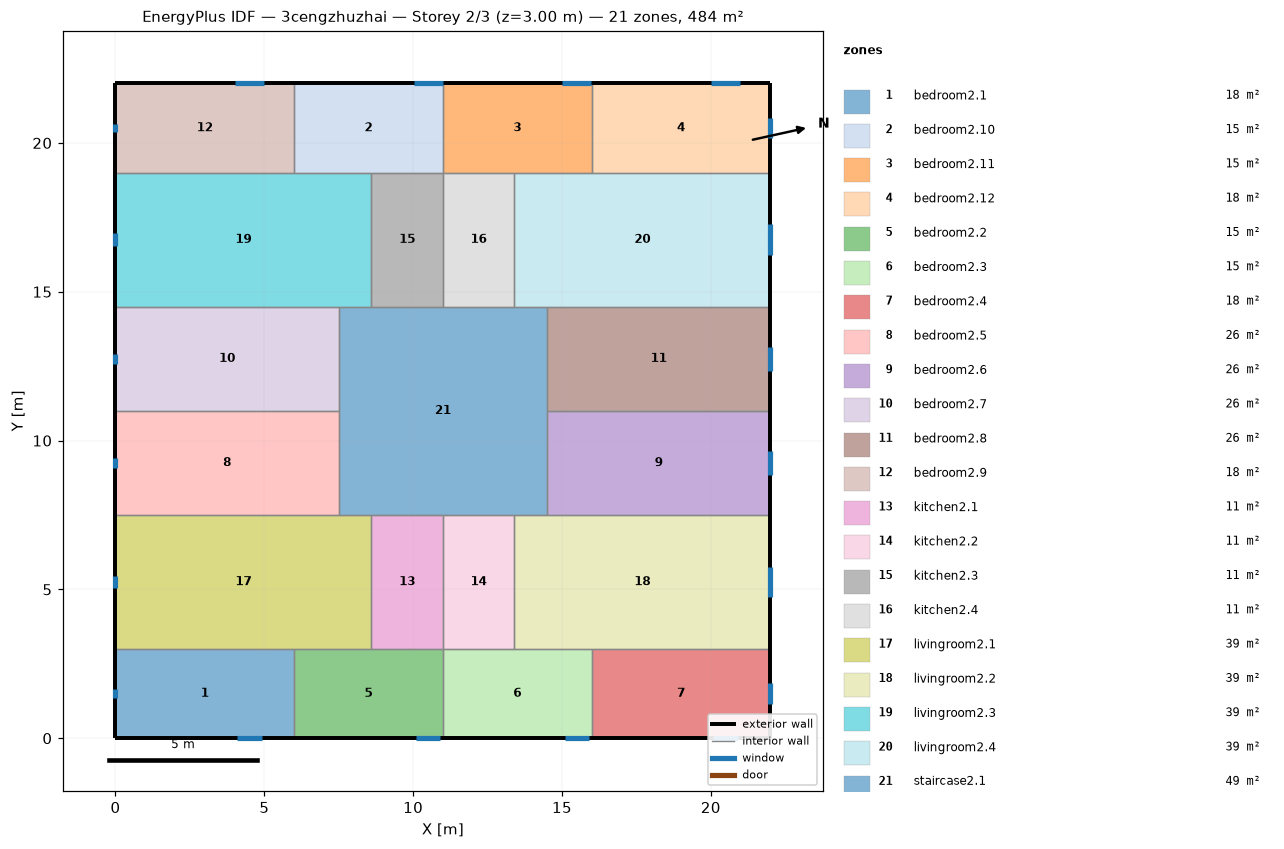
=== STOREY PLAN SPEC (per zone: floor XY polygon, exterior-wall plan segments, windows/doors) ===
zone 1: bedroom2.1  (18.0 m²)
  floor: (6.00, 3.00) (6.00, 0.00) (0.00, 0.00) (0.00, 3.00)
  exterior wall: (0.00, 3.00) – (0.00, 0.00)  [3.0 m]
    window: (0.00, 1.64) – (0.00, 1.36)  [0.4 m²]
  exterior wall: (0.00, 0.00) – (6.00, 0.00)  [6.0 m]
    window: (4.09, 0.00) – (4.91, 0.00)  [1.2 m²]
  interior walls: 2
zone 2: bedroom2.10  (15.0 m²)
  floor: (11.00, 22.00) (11.00, 19.00) (6.00, 19.00) (6.00, 22.00)
  exterior wall: (11.00, 22.00) – (6.00, 22.00)  [5.0 m]
    window: (10.99, 22.00) – (10.01, 22.00)  [1.5 m²]
  interior walls: 4
zone 3: bedroom2.11  (15.0 m²)
  floor: (16.00, 22.00) (16.00, 19.00) (11.00, 19.00) (11.00, 22.00)
  exterior wall: (16.00, 22.00) – (11.00, 22.00)  [5.0 m]
    window: (15.99, 22.00) – (15.01, 22.00)  [1.5 m²]
  interior walls: 4
zone 4: bedroom2.12  (18.0 m²)
  floor: (22.00, 22.00) (22.00, 19.00) (16.00, 19.00) (16.00, 22.00)
  exterior wall: (22.00, 19.00) – (22.00, 22.00)  [3.0 m]
    window: (22.00, 20.16) – (22.00, 20.84)  [1.0 m²]
  exterior wall: (22.00, 22.00) – (16.00, 22.00)  [6.0 m]
    window: (20.99, 22.00) – (20.01, 22.00)  [1.5 m²]
  interior walls: 2
zone 5: bedroom2.2  (15.0 m²)
  floor: (11.00, 3.00) (11.00, 0.00) (6.00, 0.00) (6.00, 3.00)
  exterior wall: (6.00, 0.00) – (11.00, 0.00)  [5.0 m]
    window: (10.09, 0.00) – (10.91, 0.00)  [1.2 m²]
  interior walls: 4
zone 6: bedroom2.3  (15.0 m²)
  floor: (16.00, 3.00) (16.00, 0.00) (11.00, 0.00) (11.00, 3.00)
  exterior wall: (11.00, 0.00) – (16.00, 0.00)  [5.0 m]
    window: (15.09, 0.00) – (15.91, 0.00)  [1.2 m²]
  interior walls: 4
zone 7: bedroom2.4  (18.0 m²)
  floor: (22.00, 3.00) (22.00, 0.00) (16.00, 0.00) (16.00, 3.00)
  exterior wall: (22.00, 0.00) – (22.00, 3.00)  [3.0 m]
    window: (22.00, 1.16) – (22.00, 1.84)  [1.0 m²]
  exterior wall: (16.00, 0.00) – (22.00, 0.00)  [6.0 m]
    window: (20.09, 0.00) – (20.91, 0.00)  [1.2 m²]
  interior walls: 2
zone 8: bedroom2.5  (26.2 m²)
  floor: (7.50, 11.00) (7.50, 7.50) (0.00, 7.50) (0.00, 11.00)
  exterior wall: (0.00, 11.00) – (0.00, 7.50)  [3.5 m]
    window: (0.00, 9.42) – (0.00, 9.08)  [0.5 m²]
  interior walls: 3
zone 9: bedroom2.6  (26.2 m²)
  floor: (22.00, 11.00) (22.00, 7.50) (14.50, 7.50) (14.50, 11.00)
  exterior wall: (22.00, 7.50) – (22.00, 11.00)  [3.5 m]
    window: (22.00, 8.85) – (22.00, 9.65)  [1.2 m²]
  interior walls: 3
zone 10: bedroom2.7  (26.2 m²)
  floor: (7.50, 14.50) (7.50, 11.00) (0.00, 11.00) (0.00, 14.50)
  exterior wall: (0.00, 14.50) – (0.00, 11.00)  [3.5 m]
    window: (0.00, 12.92) – (0.00, 12.58)  [0.5 m²]
  interior walls: 3
zone 11: bedroom2.8  (26.2 m²)
  floor: (22.00, 14.50) (22.00, 11.00) (14.50, 11.00) (14.50, 14.50)
  exterior wall: (22.00, 11.00) – (22.00, 14.50)  [3.5 m]
    window: (22.00, 12.35) – (22.00, 13.15)  [1.2 m²]
  interior walls: 3
zone 12: bedroom2.9  (18.0 m²)
  floor: (6.00, 22.00) (6.00, 19.00) (0.00, 19.00) (0.00, 22.00)
  exterior wall: (0.00, 22.00) – (0.00, 19.00)  [3.0 m]
    window: (0.00, 20.64) – (0.00, 20.36)  [0.4 m²]
  exterior wall: (6.00, 22.00) – (0.00, 22.00)  [6.0 m]
    window: (4.99, 22.00) – (4.01, 22.00)  [1.5 m²]
  interior walls: 2
zone 13: kitchen2.1  (10.8 m²)
  floor: (11.00, 7.50) (11.00, 3.00) (8.60, 3.00) (8.60, 7.50)
  interior walls: 4
zone 14: kitchen2.2  (10.8 m²)
  floor: (13.40, 7.50) (13.40, 3.00) (11.00, 3.00) (11.00, 7.50)
  interior walls: 4
zone 15: kitchen2.3  (10.8 m²)
  floor: (11.00, 19.00) (11.00, 14.50) (8.60, 14.50) (8.60, 19.00)
  interior walls: 4
zone 16: kitchen2.4  (10.8 m²)
  floor: (13.40, 19.00) (13.40, 14.50) (11.00, 14.50) (11.00, 19.00)
  interior walls: 4
zone 17: livingroom2.1  (38.7 m²)
  floor: (8.60, 7.50) (8.60, 3.00) (0.00, 3.00) (0.00, 7.50)
  exterior wall: (0.00, 7.50) – (0.00, 3.00)  [4.5 m]
    window: (0.00, 5.47) – (0.00, 5.03)  [0.6 m²]
  interior walls: 5
zone 18: livingroom2.2  (38.7 m²)
  floor: (22.00, 7.50) (22.00, 3.00) (13.40, 3.00) (13.40, 7.50)
  exterior wall: (22.00, 3.00) – (22.00, 7.50)  [4.5 m]
    window: (22.00, 4.73) – (22.00, 5.77)  [1.6 m²]
  interior walls: 5
zone 19: livingroom2.3  (38.7 m²)
  floor: (8.60, 19.00) (8.60, 14.50) (0.00, 14.50) (0.00, 19.00)
  exterior wall: (0.00, 19.00) – (0.00, 14.50)  [4.5 m]
    window: (0.00, 16.97) – (0.00, 16.53)  [0.6 m²]
  interior walls: 5
zone 20: livingroom2.4  (38.7 m²)
  floor: (22.00, 19.00) (22.00, 14.50) (13.40, 14.50) (13.40, 19.00)
  exterior wall: (22.00, 14.50) – (22.00, 19.00)  [4.5 m]
    window: (22.00, 16.23) – (22.00, 17.27)  [1.6 m²]
  interior walls: 5
zone 21: staircase2.1  (49.0 m²)
  floor: (14.50, 14.50) (14.50, 7.50) (7.50, 7.50) (7.50, 14.50)
  interior walls: 12

=== DERIVED (storey summary) ===
Building: 3cengzhuzhai
Storey: 2 of 3  (floor level z = 3.00 m)
Storey gross floor area: 484.0 m²
Zones on this storey: 21
  - bedroom2.1: floor 18.0 m²; exterior wall 9.0 m (27.0 m²); 2 window(s) 1.7 m²; WWR 6.2%
  - bedroom2.10: floor 15.0 m²; exterior wall 5.0 m (15.0 m²); 1 window(s) 1.5 m²; WWR 9.7%
  - bedroom2.11: floor 15.0 m²; exterior wall 5.0 m (15.0 m²); 1 window(s) 1.5 m²; WWR 9.7%
  - bedroom2.12: floor 18.0 m²; exterior wall 9.0 m (27.0 m²); 2 window(s) 2.5 m²; WWR 9.2%
  - bedroom2.2: floor 15.0 m²; exterior wall 5.0 m (15.0 m²); 1 window(s) 1.2 m²; WWR 8.2%
  - bedroom2.3: floor 15.0 m²; exterior wall 5.0 m (15.0 m²); 1 window(s) 1.2 m²; WWR 8.2%
  - bedroom2.4: floor 18.0 m²; exterior wall 9.0 m (27.0 m²); 2 window(s) 2.3 m²; WWR 8.4%
  - bedroom2.5: floor 26.2 m²; exterior wall 3.5 m (10.5 m²); 1 window(s) 0.5 m²; WWR 4.8%
  - bedroom2.6: floor 26.2 m²; exterior wall 3.5 m (10.5 m²); 1 window(s) 1.2 m²; WWR 11.5%
  - bedroom2.7: floor 26.2 m²; exterior wall 3.5 m (10.5 m²); 1 window(s) 0.5 m²; WWR 4.8%
  - bedroom2.8: floor 26.2 m²; exterior wall 3.5 m (10.5 m²); 1 window(s) 1.2 m²; WWR 11.5%
  - bedroom2.9: floor 18.0 m²; exterior wall 9.0 m (27.0 m²); 2 window(s) 1.9 m²; WWR 7.0%
  - kitchen2.1: floor 10.8 m²
  - kitchen2.2: floor 10.8 m²
  - kitchen2.3: floor 10.8 m²
  - kitchen2.4: floor 10.8 m²
  - livingroom2.1: floor 38.7 m²; exterior wall 4.5 m (13.5 m²); 1 window(s) 0.6 m²; WWR 4.8%
  - livingroom2.2: floor 38.7 m²; exterior wall 4.5 m (13.5 m²); 1 window(s) 1.6 m²; WWR 11.5%
  - livingroom2.3: floor 38.7 m²; exterior wall 4.5 m (13.5 m²); 1 window(s) 0.6 m²; WWR 4.8%
  - livingroom2.4: floor 38.7 m²; exterior wall 4.5 m (13.5 m²); 1 window(s) 1.6 m²; WWR 11.5%
  - staircase2.1: floor 49.0 m²
Zone adjacency (shared interzone walls):
  - bedroom2.1 ↔ bedroom2.2
  - bedroom2.1 ↔ livingroom2.1
  - bedroom2.10 ↔ bedroom2.11
  - bedroom2.10 ↔ bedroom2.9
  - bedroom2.10 ↔ kitchen2.3
  - bedroom2.10 ↔ livingroom2.3
  - bedroom2.11 ↔ bedroom2.12
  - bedroom2.11 ↔ kitchen2.4
  - bedroom2.11 ↔ livingroom2.4
  - bedroom2.12 ↔ livingroom2.4
  - bedroom2.2 ↔ bedroom2.3
  - bedroom2.2 ↔ kitchen2.1
  - bedroom2.2 ↔ livingroom2.1
  - bedroom2.3 ↔ bedroom2.4
  - bedroom2.3 ↔ kitchen2.2
  - bedroom2.3 ↔ livingroom2.2
  - bedroom2.4 ↔ livingroom2.2
  - bedroom2.5 ↔ bedroom2.7
  - bedroom2.5 ↔ livingroom2.1
  - bedroom2.5 ↔ staircase2.1
  - bedroom2.6 ↔ bedroom2.8
  - bedroom2.6 ↔ livingroom2.2
  - bedroom2.6 ↔ staircase2.1
  - bedroom2.7 ↔ livingroom2.3
  - bedroom2.7 ↔ staircase2.1
  - bedroom2.8 ↔ livingroom2.4
  - bedroom2.8 ↔ staircase2.1
  - bedroom2.9 ↔ livingroom2.3
  - kitchen2.1 ↔ kitchen2.2
  - kitchen2.1 ↔ livingroom2.1
  - kitchen2.1 ↔ staircase2.1
  - kitchen2.2 ↔ livingroom2.2
  - kitchen2.2 ↔ staircase2.1
  - kitchen2.3 ↔ kitchen2.4
  - kitchen2.3 ↔ livingroom2.3
  - kitchen2.3 ↔ staircase2.1
  - kitchen2.4 ↔ livingroom2.4
  - kitchen2.4 ↔ staircase2.1
  - livingroom2.1 ↔ staircase2.1
  - livingroom2.2 ↔ staircase2.1
  - livingroom2.3 ↔ staircase2.1
  - livingroom2.4 ↔ staircase2.1